Run: headless pygame with SDL's dummy video driver; simulated clock (each Clock.tick advances the game by its frame time, no real sleeping); random seed 0; keys injected as events and as key.get_pressed() state; no mouse input; restart key C tapped at the start of phases 3 and 4.
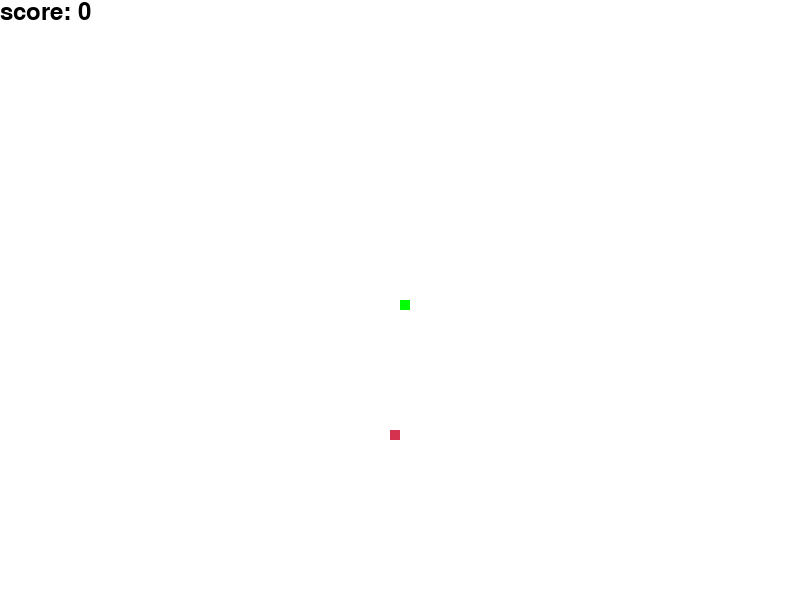
Frame 1 of 4 · flips 1–60 · no input
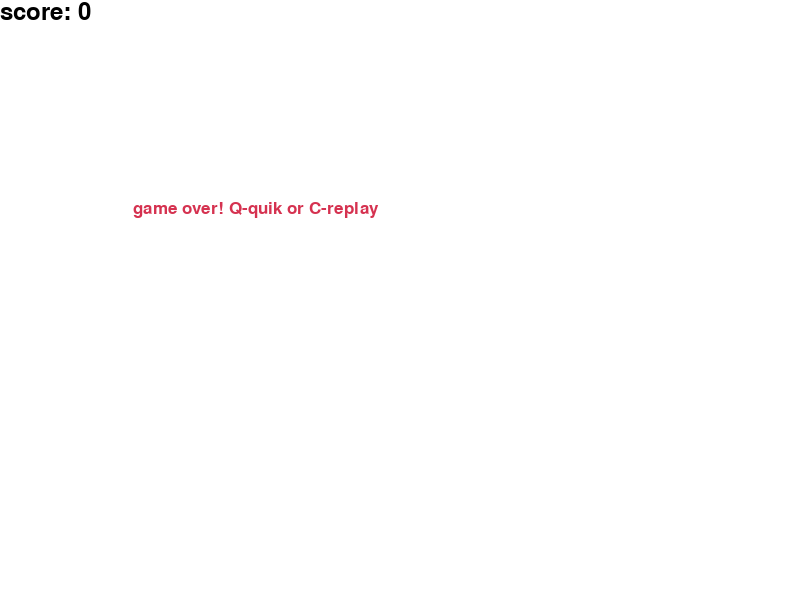
Frame 2 of 4 · flips 61–180 · tapped SPACE, RETURN · held RIGHT (→), D
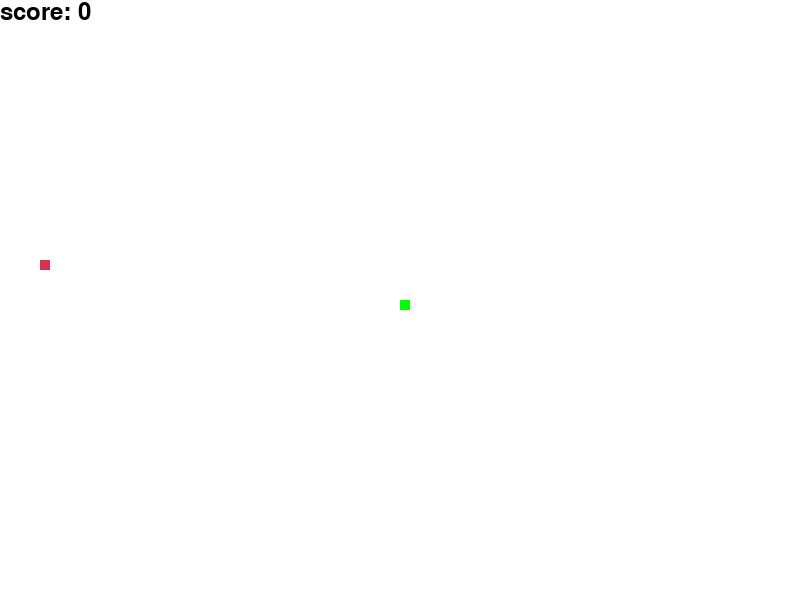
Frame 3 of 4 · flips 181–300 · tapped C · held DOWN (↓), S
Frame 4 of 4 · flips 301–420 · tapped C · held LEFT (←), A, UP (↑), W · screen same as frame 2, image omitted

The pygame program that drew these frames:

import random

import pygame

# 初始化pygame
pygame.init()

# 定义颜色
white = (255, 255, 255)
black = (0, 0, 0)
red = (213, 50, 80)
green = (0, 255, 0)
blue = (50, 153, 213)



# 设置显示窗口
dis_width = 800
dis_height = 600
dis = pygame.display.set_mode((dis_width, dis_height))
pygame.display.set_caption('贪吃蛇游戏 by Python')

# 设置游戏时钟
clock = pygame.time.Clock()

# 蛇的大小和速度
snake_block = 10
snake_speed = 15

# 设置字体
font_style = pygame.font.SysFont("bahnschrift", 25)
score_font = pygame.font.SysFont("comicsansms", 35)


# 显示得分
def your_score(score):
    value = score_font.render("score: " + str(score), True, black)
    dis.blit(value, [0, 0])


# 绘制蛇
def our_snake(snake_block, snake_list):
    for x in snake_list:
        pygame.draw.rect(dis, green, [x[0], x[1], snake_block, snake_block])


# 显示消息
def message(msg, color):
    mesg = font_style.render(msg, True, color)
    dis.blit(mesg, [dis_width / 6, dis_height / 3])


# 游戏主循环
def gameLoop():
    game_over = False
    game_close = False

    # 初始化蛇的位置
    x1 = dis_width / 2
    y1 = dis_height / 2

    # 初始化蛇的移动方向
    x1_change = 0
    y1_change = 0

    # 初始化蛇的身体
    snake_List = []
    Length_of_snake = 1

    # 随机生成食物位置
    foodx = round(random.randrange(0, dis_width - snake_block) / 10.0) * 10.0
    foody = round(random.randrange(0, dis_height - snake_block) / 10.0) * 10.0

    while not game_over:

        while game_close:
            dis.fill(white)
            message("game over! Q-quik or C-replay", red)
            your_score(Length_of_snake - 1)
            pygame.display.update()

            for event in pygame.event.get():
                if event.type == pygame.KEYDOWN:
                    if event.key == pygame.K_q:
                        game_over = True
                        game_close = False
                    if event.key == pygame.K_c:
                        gameLoop()

        for event in pygame.event.get():
            if event.type == pygame.QUIT:
                game_over = True
            if event.type == pygame.KEYDOWN:
                if event.key == pygame.K_LEFT:
                    x1_change = -snake_block
                    y1_change = 0
                elif event.key == pygame.K_RIGHT:
                    x1_change = snake_block
                    y1_change = 0
                elif event.key == pygame.K_UP:
                    y1_change = -snake_block
                    x1_change = 0
                elif event.key == pygame.K_DOWN:
                    y1_change = snake_block
                    x1_change = 0

        # 检查是否撞墙
        if x1 >= dis_width or x1 < 0 or y1 >= dis_height or y1 < 0:
            game_close = True

        # 更新蛇的位置
        x1 += x1_change
        y1 += y1_change
        dis.fill(white)

        # 绘制食物
        pygame.draw.rect(dis, red, [foodx, foody, snake_block, snake_block])

        # 更新蛇的身体
        snake_Head = []
        snake_Head.append(x1)
        snake_Head.append(y1)
        snake_List.append(snake_Head)

        # 删除多余的蛇身
        if len(snake_List) > Length_of_snake:
            del snake_List[0]

        # 检查是否撞到自己
        for x in snake_List[:-1]:
            if x == snake_Head:
                game_close = True

        # 绘制蛇
        our_snake(snake_block, snake_List)
        your_score(Length_of_snake - 1)

        pygame.display.update()

        # 检查是否吃到食物
        if x1 == foodx and y1 == foody:
            foodx = round(random.randrange(0, dis_width - snake_block) / 10.0) * 10.0
            foody = round(random.randrange(0, dis_height - snake_block) / 10.0) * 10.0
            Length_of_snake += 1

        # 控制游戏速度
        clock.tick(snake_speed)

    # 退出游戏
    pygame.quit()
    quit()


# 启动游戏
gameLoop()
